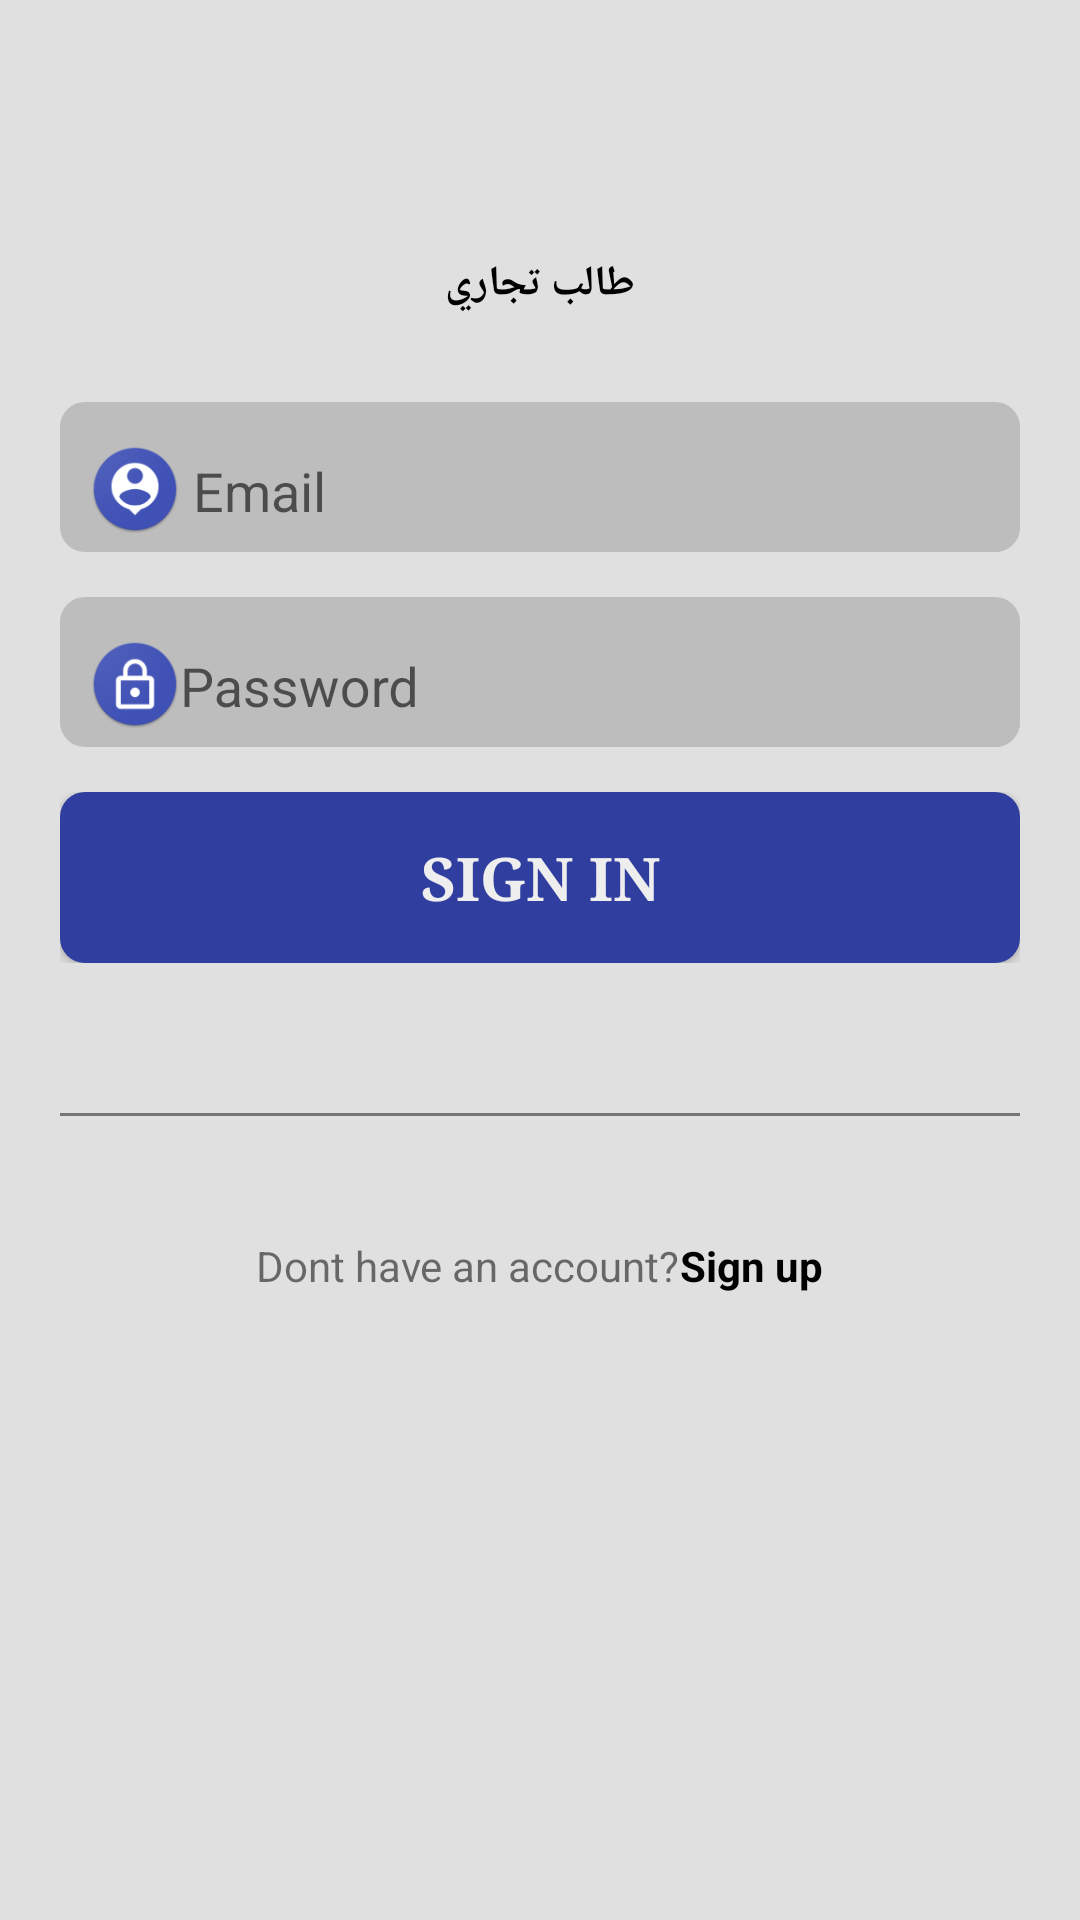

Produce the Android XML layout that renders to this screen, including the resource entries it uses.
<!-- AndroidManifest.xml: application theme AppTheme -->
<!-- res/layout/activity_main.xml -->
<?xml version="1.0" encoding="utf-8"?>
<LinearLayout xmlns:android="http://schemas.android.com/apk/res/android"
    xmlns:app="http://schemas.android.com/apk/res-auto"
    xmlns:tools="http://schemas.android.com/tools"
    android:layout_width="match_parent"
    android:orientation="vertical"
    android:background="@color/gray1"
    android:layout_height="match_parent"
    tools:context="youssef.com.alex_commercial.MainActivity">
    <TextView
        android:layout_width="match_parent"
        android:layout_height="wrap_content"
        android:text="طالب تجاري"
        android:layout_marginTop="85dp"
        android:id="@+id/apptitle"
        android:layout_marginBottom="15dp"
        android:layout_above="@+id/email"
        android:gravity="center"
        android:textColor="@color/black"
        android:textSize="@dimen/big"
        android:textStyle="bold"
        />
    <LinearLayout
        android:layout_width="match_parent"
        android:layout_marginStart="20dp"
        android:layout_marginEnd="20dp"
        android:layout_marginTop="15dp"
        android:background="@drawable/edittext"
        android:orientation="horizontal"
        android:layout_height="50dp">
        <ImageView
            android:layout_width="30dp"
            android:layout_height="30dp"
            android:layout_marginStart="10dp"
            android:layout_marginTop="4dp"
            android:src="@drawable/aboutu"
            android:layout_gravity="center"
            />

        <android.support.design.widget.TextInputLayout
            android:id="@+id/textt"
            android:layout_width="match_parent"
            android:elevation="30dp"
            android:layout_height="match_parent">
            <EditText
                android:layout_width="match_parent"
                android:layout_height="match_parent"
                android:hint=" Email"
                android:layout_below="@+id/getuser"
                android:textColorHint="@color/gray3"
                android:background="@drawable/edittext"
                android:id="@+id/getemail" />
        </android.support.design.widget.TextInputLayout>
    </LinearLayout>

    <LinearLayout
        android:layout_width="match_parent"
        android:layout_marginStart="20dp"
        android:layout_marginEnd="20dp"
        android:layout_marginTop="15dp"
        android:background="@drawable/edittext"
        android:orientation="horizontal"
        android:layout_height="50dp">
        <ImageView
            android:layout_width="30dp"
            android:layout_height="30dp"
            android:layout_marginStart="10dp"
            android:layout_marginTop="4dp"
            android:src="@drawable/lock"
            android:layout_gravity="center"
            />

        <android.support.design.widget.TextInputLayout
            android:id="@+id/textu"
            android:layout_width="match_parent"
            android:elevation="30dp"
            android:layout_height="match_parent">
            <EditText
                android:layout_width="match_parent"
                android:layout_height="match_parent"
                android:hint="Password"
                android:inputType="numberPassword"
                android:layout_below="@+id/getuser"
                android:textColorHint="@color/gray3"
                android:background="@drawable/edittext"
                android:id="@+id/getpass" />
        </android.support.design.widget.TextInputLayout>
    </LinearLayout>

    <RelativeLayout
        android:layout_width="match_parent"
        android:layout_marginTop="15dp"
        android:layout_height="wrap_content"
        android:layout_marginEnd="20dp"
        android:layout_marginStart="20dp"
        android:layout_gravity="center"
        android:gravity="center"
        >



        <Button
            android:id="@+id/Loginbu"
            android:layout_width="match_parent"
            android:layout_height="wrap_content"
            android:background="@drawable/button"

            android:paddingBottom="15dp"
            android:paddingTop="15dp"

            android:text="Sign In"
            android:textColor="#EEEEEE"
            android:textSize="20sp"
            android:textStyle="bold"
            android:typeface="serif" />

        <ProgressBar
            android:id="@+id/signinpro"
            android:layout_width="wrap_content"
            android:layout_height="wrap_content"
            android:layout_centerHorizontal="true"
            android:layout_centerVertical="true"
            android:layout_gravity="center"
            android:visibility="invisible"
            android:indeterminateTint="@color/colorPrimaryDark"
            android:indeterminateTintMode="src_in"
             />
    </RelativeLayout>
  <View
      android:layout_width="match_parent"
      android:layout_height="1dp"
      android:layout_marginStart="20dp"
      android:layout_marginEnd="20dp"
      android:background="@color/gray3"
      android:layout_marginTop="50dp"/>
    <LinearLayout
        android:layout_width="match_parent"
        android:layout_height="100dp"
        android:layout_below="@+id/fasl"
        android:gravity="center"
        android:id="@+id/signuplayout"
        android:orientation="horizontal">
    <TextView
        android:layout_width="wrap_content"
        android:layout_height="wrap_content"
        android:text="Dont have an account?"/>
        <TextView
            android:layout_width="wrap_content"
            android:layout_height="wrap_content"
            android:text="Sign up"
            android:textStyle="bold"
            android:textColor="@color/black"
            />
    </LinearLayout>
    </LinearLayout>
<!-- resources referenced by this layout -->
<resources>
  <color name="black">#000</color>
  <color name="colorPrimaryDark">#303F9F</color>
  <color name="gray1">#E0E0E0</color>
  <color name="gray3">#757575</color>
  <!-- drawable aboutu: png bitmap (drawable, 7531 bytes) -->
  <!-- drawable button (drawable) -->
  <?xml version="1.0" encoding="utf-8"?>
  <shape xmlns:android="http://schemas.android.com/apk/res/android"
      android:shape="rectangle">
      <gradient android:startColor="@color/blues"
          android:endColor="@color/blues"
          android:angle="270" />
      <corners android:radius="8dp"
          />
      <stroke android:width="2px" android:color="@color/blues" />
  </shape>
  <!-- drawable edittext (drawable) -->
  <?xml version="1.0" encoding="utf-8"?>
  <shape xmlns:android="http://schemas.android.com/apk/res/android"
      android:shape="rectangle">
      <gradient android:startColor="@color/gray2"
          android:endColor="@color/gray2"
          android:angle="270" />
      <corners android:radius="8dp"
          />
      <stroke android:width="2px" android:color="@color/gray2" />
  </shape>
  <!-- drawable lock: png bitmap (drawable, 7125 bytes) -->
  <style name="AppTheme" parent="Theme.AppCompat.Light.NoActionBar">
          
          <item name="colorPrimary">@color/colorPrimary</item>
          <item name="colorPrimaryDark">@color/colorPrimaryDark</item>
          <item name="colorAccent">@color/colorAccent</item>
      </style>
  <color name="blues">#303F9F</color>
  <color name="gray2">#BDBDBD</color>
  <color name="colorPrimary">#3F51B5</color>
  <color name="colorAccent">#000</color>
</resources>
